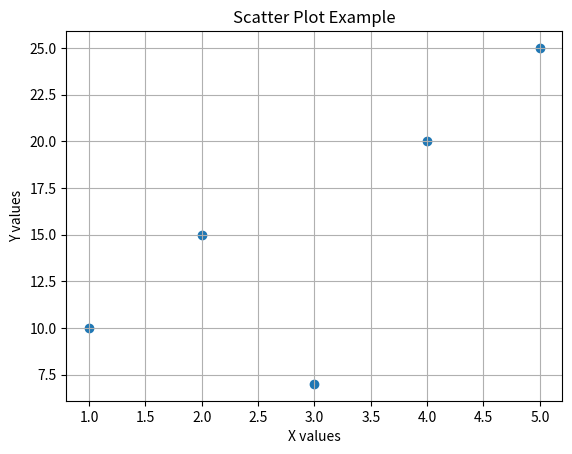

Write Python code to recreate this figure.
import matplotlib.pyplot as plt

x = [1, 2, 3, 4, 5]
y = [10, 15, 7, 20, 25]
plt.scatter(x, y)
plt.xlabel("X values")
plt.ylabel("Y values")
plt.title("Scatter Plot Example")
plt.grid(True)
plt.show()
















